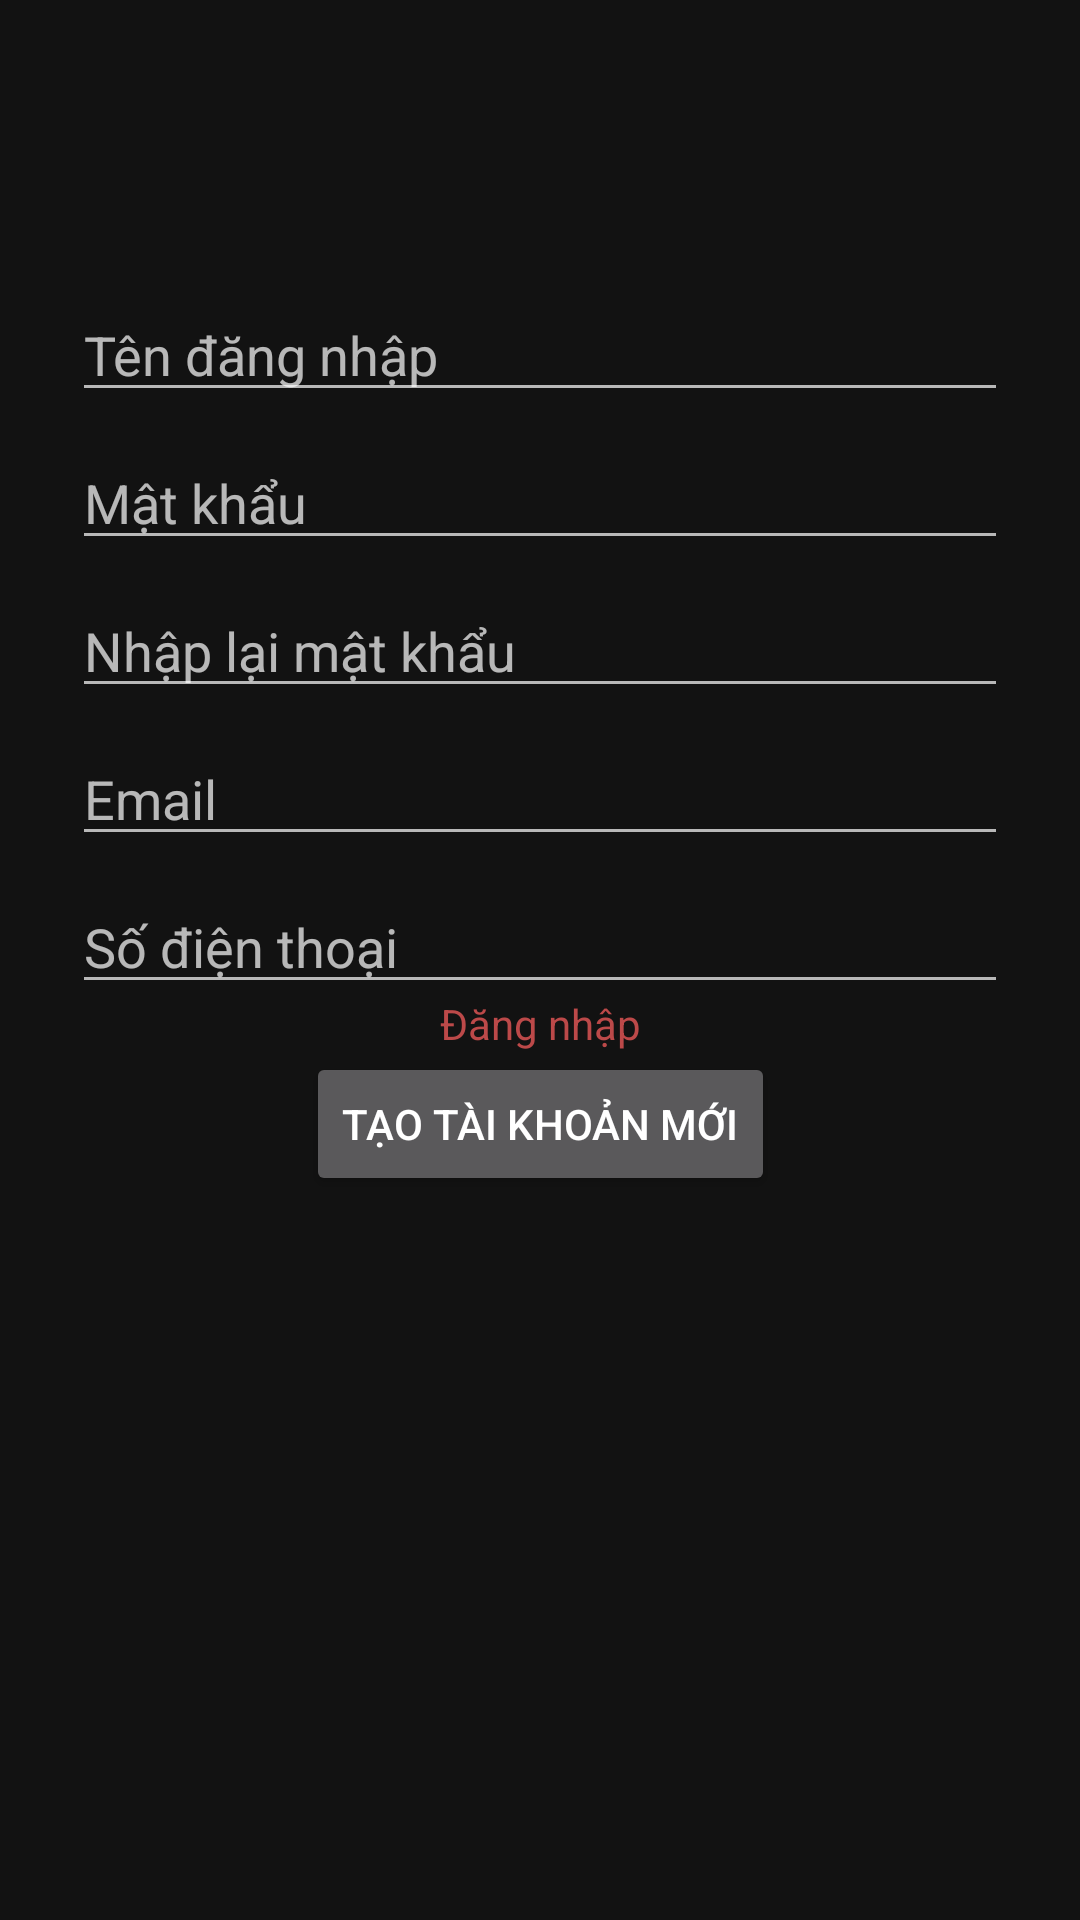

Android layout source for this screen:
<!-- AndroidManifest.xml: application theme Theme.KidsApplication -->
<!-- res/layout/activity_register.xml -->
<?xml version="1.0" encoding="utf-8"?>
<ScrollView xmlns:android="http://schemas.android.com/apk/res/android"
    xmlns:app="http://schemas.android.com/apk/res-auto"
    xmlns:tools="http://schemas.android.com/tools"
    android:id="@+id/container"
    android:layout_width="match_parent"
    android:layout_height="match_parent"
    tools:context=".ui.login.RegisterActivity">

    <androidx.constraintlayout.widget.ConstraintLayout
        android:layout_width="match_parent"
        android:layout_height="match_parent"
        android:paddingLeft="@dimen/activity_horizontal_margin"
        android:paddingTop="@dimen/activity_vertical_margin"
        android:paddingRight="@dimen/activity_horizontal_margin"
        android:paddingBottom="@dimen/activity_vertical_margin">

        <EditText
            android:id="@+id/tenDangNhap"
            android:layout_width="0dp"
            android:layout_height="wrap_content"
            android:layout_marginStart="24dp"
            android:layout_marginTop="96dp"
            android:layout_marginEnd="24dp"
            android:hint="Tên đăng nhập"
            android:inputType="textPersonName"
            android:selectAllOnFocus="true"
            app:layout_constraintEnd_toEndOf="parent"
            app:layout_constraintStart_toStartOf="parent"
            app:layout_constraintTop_toTopOf="parent" />

        <EditText
            android:id="@+id/matKhau"
            android:layout_width="0dp"
            android:layout_height="wrap_content"
            android:layout_marginStart="24dp"
            android:layout_marginTop="8dp"
            android:layout_marginEnd="24dp"
            android:hint="Mật khẩu"
            android:imeActionLabel="@string/action_sign_in_short"
            android:imeOptions="actionDone"
            android:inputType="textPassword"
            android:selectAllOnFocus="true"
            app:layout_constraintEnd_toEndOf="parent"
            app:layout_constraintStart_toStartOf="parent"
            app:layout_constraintTop_toBottomOf="@+id/tenDangNhap" />


        <EditText
            android:id="@+id/nhapLaiPass"
            android:layout_width="0dp"
            android:layout_height="wrap_content"
            android:layout_marginStart="24dp"
            android:layout_marginTop="8dp"
            android:layout_marginEnd="24dp"
            android:hint="Nhập lại mật khẩu"
            android:imeActionLabel="@string/action_sign_in_short"
            android:imeOptions="actionDone"
            android:inputType="textPassword"
            android:selectAllOnFocus="true"
            app:layout_constraintEnd_toEndOf="parent"
            app:layout_constraintStart_toStartOf="parent"
            app:layout_constraintTop_toBottomOf="@+id/matKhau" />


        <EditText
            android:id="@+id/sdt"
            android:layout_width="0dp"
            android:layout_height="wrap_content"
            android:layout_marginStart="24dp"
            android:layout_marginTop="8dp"
            android:layout_marginEnd="24dp"
            android:hint="Số điện thoại"
            android:imeActionLabel="@string/action_sign_in_short"
            android:imeOptions="actionDone"
            android:inputType="phone"
            android:selectAllOnFocus="true"
            app:layout_constraintEnd_toEndOf="parent"
            app:layout_constraintStart_toStartOf="parent"
            app:layout_constraintTop_toBottomOf="@+id/mail" />


        <EditText
            android:id="@+id/mail"
            android:layout_width="0dp"
            android:layout_height="wrap_content"
            android:layout_marginStart="24dp"
            android:layout_marginTop="8dp"
            android:layout_marginEnd="24dp"
            android:hint="Email"
            android:imeActionLabel="@string/action_sign_in_short"
            android:imeOptions="actionDone"
            android:inputType="textEmailAddress"
            android:selectAllOnFocus="true"
            app:layout_constraintEnd_toEndOf="parent"
            app:layout_constraintStart_toStartOf="parent"
            app:layout_constraintTop_toBottomOf="@+id/nhapLaiPass" />

        <Button
            android:id="@+id/dangKy"
            android:layout_width="wrap_content"
            android:layout_height="wrap_content"
            android:layout_gravity="start"
            android:layout_marginStart="48dp"
            android:layout_marginTop="16dp"
            android:layout_marginEnd="48dp"
            android:layout_marginBottom="64dp"
            android:enabled="true"
            android:text="Tạo tài khoản mới"
            app:layout_constraintBottom_toBottomOf="parent"
            app:layout_constraintEnd_toEndOf="parent"
            app:layout_constraintStart_toStartOf="parent"
            app:layout_constraintTop_toBottomOf="@+id/sdt"
            app:layout_constraintVertical_bias="0.2" />

        <TextView
            android:id="@+id/btnDangNhap"
            android:layout_width="wrap_content"
            android:layout_height="wrap_content"
            android:text="Đăng nhập"
            android:textColor="@color/red"
            app:layout_constraintBottom_toTopOf="@id/dangKy"
            app:layout_constraintLeft_toLeftOf="@id/dangKy"
            app:layout_constraintRight_toRightOf="@id/dangKy" />

        <TextView
            android:id="@+id/mess"
            android:layout_width="wrap_content"
            android:layout_height="wrap_content"
            android:textColor="@color/red"
            app:layout_constraintLeft_toLeftOf="@id/sdt"
            app:layout_constraintTop_toBottomOf="@id/sdt" />

        <ProgressBar
            android:id="@+id/loadingDangKy"
            android:layout_width="wrap_content"
            android:layout_height="wrap_content"
            android:layout_gravity="center"
            android:layout_marginStart="32dp"
            android:layout_marginTop="64dp"
            android:layout_marginEnd="32dp"
            android:layout_marginBottom="64dp"
            android:visibility="gone"
            app:layout_constraintBottom_toBottomOf="parent"
            app:layout_constraintEnd_toEndOf="@+id/matKhau"
            app:layout_constraintStart_toStartOf="@+id/matKhau"
            app:layout_constraintTop_toTopOf="parent"
            app:layout_constraintVertical_bias="0.3" />


    </androidx.constraintlayout.widget.ConstraintLayout>

</ScrollView>
<!-- resources referenced by this layout -->
<resources>
  <color name="red">#BC4949</color>
  <string name="action_sign_in_short">Sign in</string>
  <style name="Theme.KidsApplication" parent="Theme.MaterialComponents.NoActionBar">
          
          <item name="colorPrimary">#2647FA</item>
          <item name="colorPrimaryVariant">@color/purple_700</item>
          <item name="colorOnPrimary">@color/white</item>
          
          <item name="colorSecondary">@color/teal_200</item>
          <item name="colorSecondaryVariant">@color/teal_700</item>
          <item name="colorOnSecondary">@color/black</item>
          
          <item name="android:statusBarColor" tools:targetApi="l">?attr/colorPrimaryVariant</item>
          
      </style>
  <color name="purple_700">#FF3700B3</color>
  <color name="white">#FFFFFFFF</color>
  <color name="teal_200">#FF03DAC5</color>
  <color name="teal_700">#FF018786</color>
  <color name="black">#FF000000</color>
</resources>
